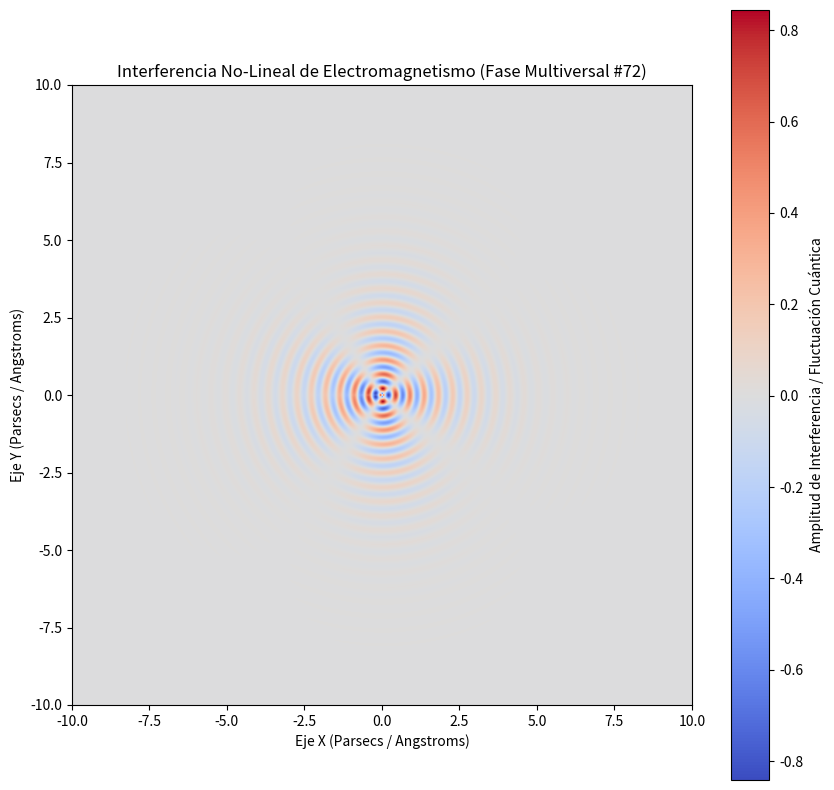

Source code (Python):
%matplotlib inline
# Simulación Multiversal: Electromagnetismo - Variante 72
import numpy as np
import matplotlib.pyplot as plt

# Parámetros Físicos No-Lineales
omega_1 = 13.603
omega_2 = 2.193
lambda_decay = 0.768
phase_shift = 1.776

x = np.linspace(-10, 10, 800)
y = np.linspace(-10, 10, 800)
X, Y = np.meshgrid(x, y)

# Dinámica de Fluidos / Campos Tensor-Escalares (Fase Multiversal)
R = np.sqrt(X**2 + Y**2) + 1e-5
Z = (np.sin(omega_1 * R + phase_shift) * np.cos(omega_2 * np.arctan2(Y, X))) * np.exp(-lambda_decay * R)

plt.figure(figsize=(10, 10))
plt.imshow(Z, cmap='coolwarm', extent=[-10, 10, -10, 10], origin='lower')
plt.colorbar(label='Amplitud de Interferencia / Fluctuación Cuántica')
plt.title(r'Interferencia No-Lineal de Electromagnetismo (Fase Multiversal #72)')
plt.xlabel('Eje X (Parsecs / Angstroms)')
plt.ylabel('Eje Y (Parsecs / Angstroms)')
plt.show()
